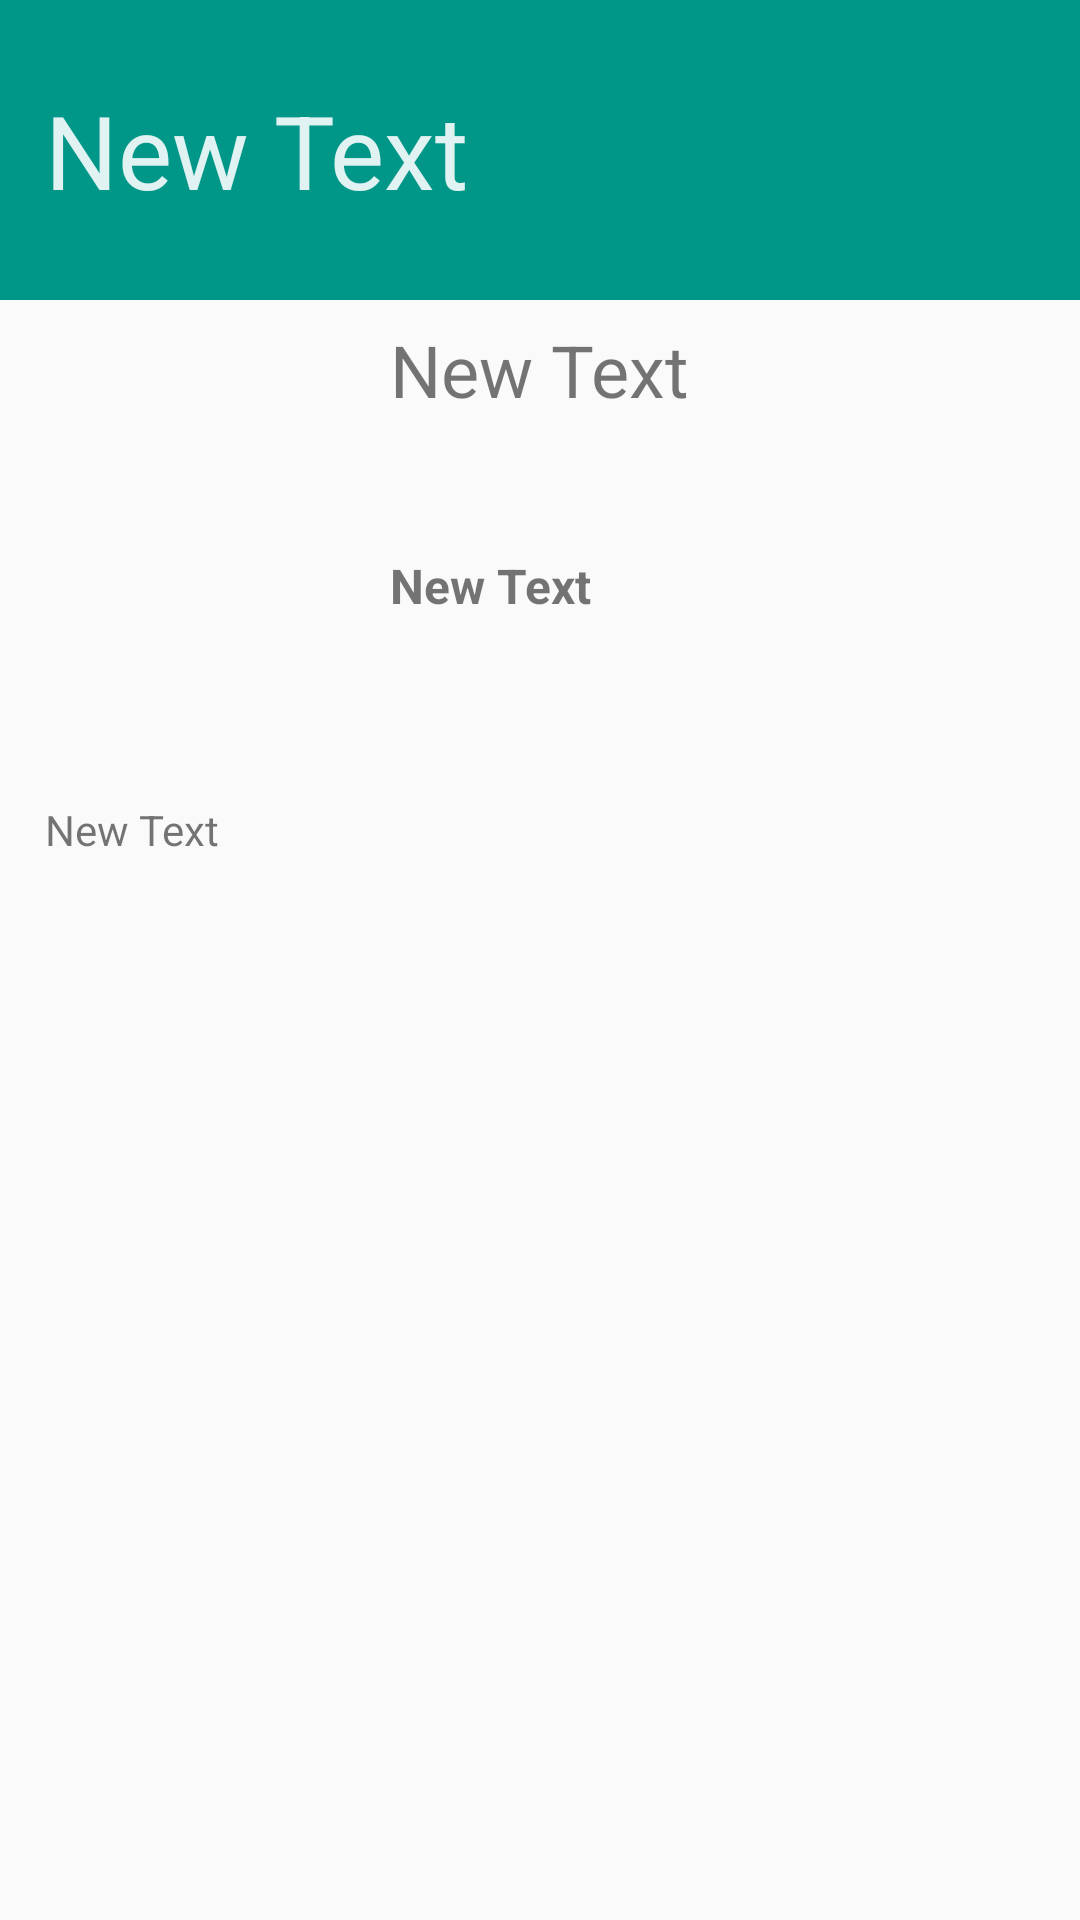

Here is an Android app screen rendered from its layout file. Give the layout XML and the strings, colors and styles it references.
<!-- AndroidManifest.xml: application theme AppTheme -->
<!-- res/layout/fragment_movie_detail.xml -->
<ScrollView
    android:layout_height="match_parent"
    android:layout_width="match_parent"
    xmlns:android="http://schemas.android.com/apk/res/android">

    <RelativeLayout xmlns:android="http://schemas.android.com/apk/res/android"
        xmlns:tools="http://schemas.android.com/tools"
        android:layout_width="match_parent"
        android:layout_height="match_parent"
        tools:context="app.com.example.maverick.project1.MovieDetailFragment"
        tools:showIn="@layout/activity_movie_detail"
        android:weightSum="1">

        <ImageView
            android:layout_width="@dimen/imageView_width"
            android:layout_height="@dimen/imageView_height"
            android:id="@+id/movie_poster"
            android:layout_marginLeft="20dp"
            android:layout_marginTop="7dp"
            android:layout_gravity="left|center_vertical"
            android:layout_below="@+id/title"
            android:layout_alignParentLeft="true"
            android:layout_alignParentStart="true" />

        <TextView
            android:layout_width="wrap_content"
            android:layout_height="wrap_content"
            android:layout_marginLeft="60dp"
            android:text="New Text"
            android:id="@+id/release_date"
            android:textSize="24sp"
            android:layout_alignTop="@+id/movie_poster"
            android:layout_centerHorizontal="true" />

        <TextView
            android:layout_width="wrap_content"
            android:layout_height="wrap_content"
            android:text="New Text"
            android:id="@+id/vote_average"
            android:textSize="16sp"
            android:textStyle="bold"
            android:layout_marginTop="45dp"
            android:layout_below="@+id/release_date"
            android:layout_alignLeft="@+id/release_date"
            android:layout_alignStart="@+id/release_date" />

        <TextView
            android:layout_width="wrap_content"
            android:layout_height="wrap_content"
            android:text="New Text"
            android:id="@+id/plot"
            android:paddingLeft="15dp"
            android:paddingRight="15dp"
            android:paddingTop="10dp"
            android:paddingBottom="15dp"
            android:layout_below="@+id/movie_poster"
            android:layout_alignParentLeft="true"
            android:layout_alignParentStart="true"
            android:layout_alignRight="@+id/title"
            android:layout_alignEnd="@+id/title" />


        <TextView
            android:layout_width="match_parent"
            android:layout_height="100dp"
            android:text="New Text"
            android:id="@+id/title"
            android:background="@color/titleBackground"
            android:textSize="34sp"
            android:textColor="@color/titleText"
            android:paddingLeft="15dp"
            android:gravity="center_vertical"
            android:layout_alignParentRight="true"
            android:layout_alignParentEnd="true" />

    </RelativeLayout>
</ScrollView>
<!-- res/layout/activity_movie_detail.xml (included above) -->
<?xml version="1.0" encoding="utf-8"?>
<android.support.design.widget.CoordinatorLayout xmlns:android="http://schemas.android.com/apk/res/android"
    xmlns:app="http://schemas.android.com/apk/res-auto"
    xmlns:tools="http://schemas.android.com/tools"
    android:layout_width="match_parent"
    android:layout_height="match_parent"
    android:fitsSystemWindows="true"
    tools:context="app.com.example.maverick.project1.MovieDetail">

    <android.support.design.widget.AppBarLayout
        android:layout_width="match_parent"
        android:layout_height="wrap_content"
        android:theme="@style/AppTheme.AppBarOverlay">

        <android.support.v7.widget.Toolbar
            android:id="@+id/toolbar"
            android:layout_width="match_parent"
            android:layout_height="?attr/actionBarSize"
            android:background="?attr/colorPrimary"
            app:popupTheme="@style/AppTheme.PopupOverlay" />

    </android.support.design.widget.AppBarLayout>

    <include layout="@layout/content_movie_detail" />
    <android.support.design.widget.FloatingActionButton
        android:id="@+id/fab"
        android:layout_width="wrap_content"
        android:layout_height="wrap_content"
        android:layout_gravity="bottom|end"
        android:layout_margin="@dimen/fab_margin"
        android:src="@drawable/ic_favorite_border_black_24dp"
        />

</android.support.design.widget.CoordinatorLayout>
<!-- res/layout/content_movie_detail.xml (included above) -->
<FrameLayout
    xmlns:android="http://schemas.android.com/apk/res/android"
    xmlns:app="http://schemas.android.com/apk/res-auto"
    xmlns:tools="http://schemas.android.com/tools"
    android:id="@+id/movie_detail_container"
    android:layout_height="match_parent"
    android:layout_width="match_parent"
    android:layout_margin="0dp"
    android:name="app.com.example.maverick.project1.MovieDetail"
    app:layout_behavior="@string/appbar_scrolling_view_behavior"
    tools:ignore="MergeRootFrame"/>
<!-- resources referenced by this layout -->
<resources>
  <color name="titleBackground">#009688</color>
  <color name="titleText">#E0F2F1</color>
  <dimen name="fab_margin">16dp</dimen>
  <dimen name="imageView_height">150dp</dimen>
  <dimen name="imageView_width">92dp</dimen>
  <style name="AppTheme.AppBarOverlay" parent="ThemeOverlay.AppCompat.Dark.ActionBar" />
  <style name="AppTheme.PopupOverlay" parent="ThemeOverlay.AppCompat.Light" />
  <style name="AppTheme" parent="Theme.AppCompat.Light.DarkActionBar">
          
          <item name="colorPrimary">@color/colorPrimary</item>
          <item name="colorPrimaryDark">@color/colorPrimaryDark</item>
          <item name="colorAccent">@color/colorAccent</item>
      </style>
  <color name="colorPrimary">#3F51B5</color>
  <color name="colorPrimaryDark">#303F9F</color>
  <color name="colorAccent">#FF4081</color>
</resources>
